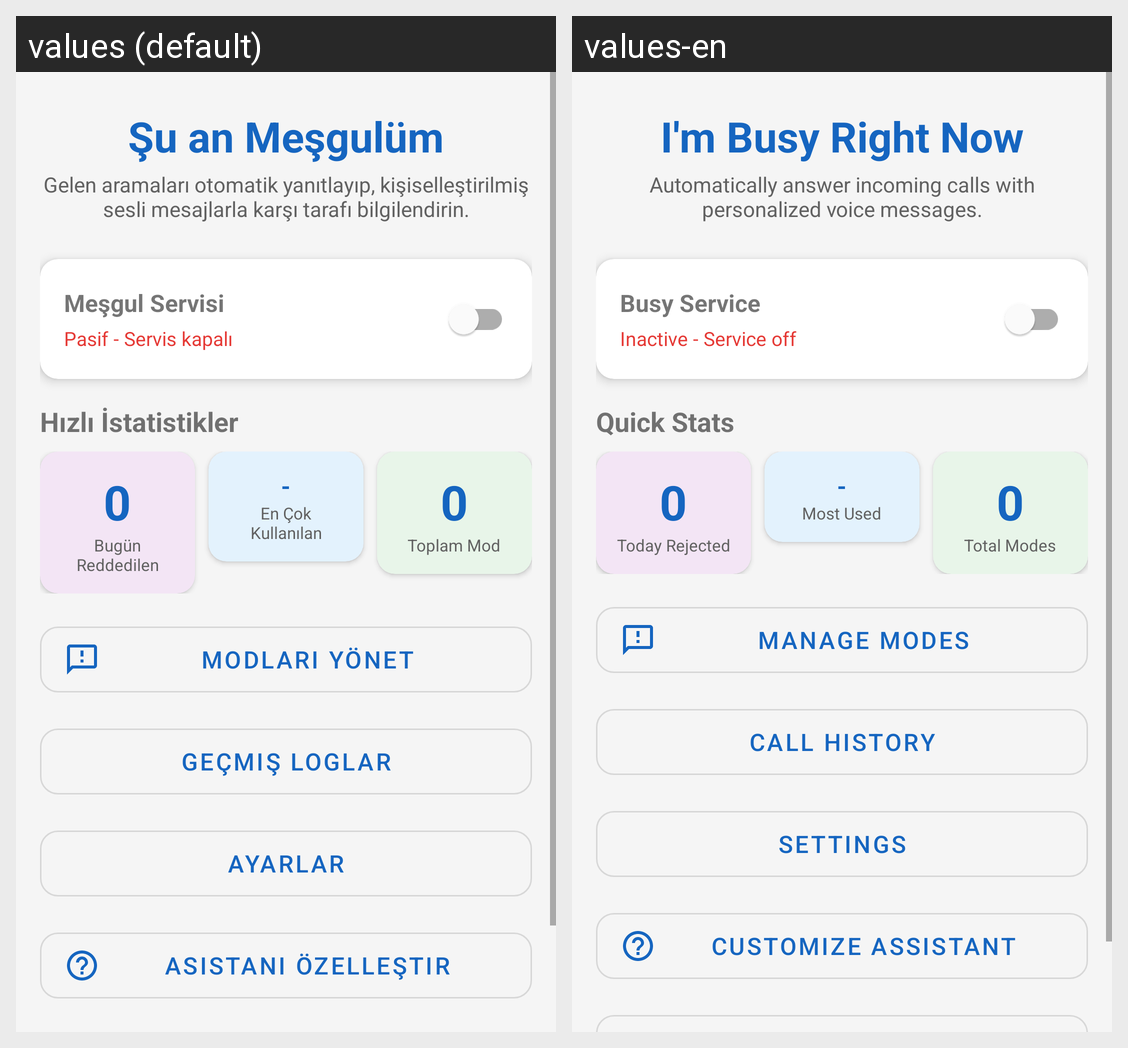

The Android screen above is rendered under two locales of the same app. Produce the string resources it draws, with the default and per-locale values.
Android screen res/layout/fragment_dashboard.xml rendered under 2 locales, left to right: values (default), values-en. Device: Nexus 5 (rendered at 1080×1920; each locale shown at half size, 540×960, under a caption strip naming it); theme Theme.SuAnMesgulum.
Strings drawn on this screen, with the default value and each locale's value (text and hints the layout hard-codes, and strings that could not be matched under every locale, appear in the picture but are not listed):

app_name
  values: Şu an Meşgulüm
  values-en: I'm Busy Right Now

app_description
  values: Gelen aramaları otomatik yanıtlayıp, kişiselleştirilmiş sesli mesajlarla karşı tarafı bilgilendirin.
  values-en: Automatically answer incoming calls with personalized voice messages.

service_label
  values: Meşgul Servisi
  values-en: Busy Service

service_inactive
  values: Pasif - Servis kapalı
  values-en: Inactive - Service off

quick_stats
  values: Hızlı İstatistikler
  values-en: Quick Stats

today_rejected
  values: Bugün Reddedilen
  values-en: Today Rejected

most_used_mode
  values: En Çok Kullanılan
  values-en: Most Used

total_modes
  values: Toplam Mod
  values-en: Total Modes

manage_modes
  values: Modları Yönet
  values-en: Manage Modes

view_logs
  values: Geçmiş Loglar
  values-en: Call History

settings
  values: Ayarlar
  values-en: Settings

dashboard_customize_assistant
  values: Asistanı Özelleştir
  values-en: Customize Assistant
